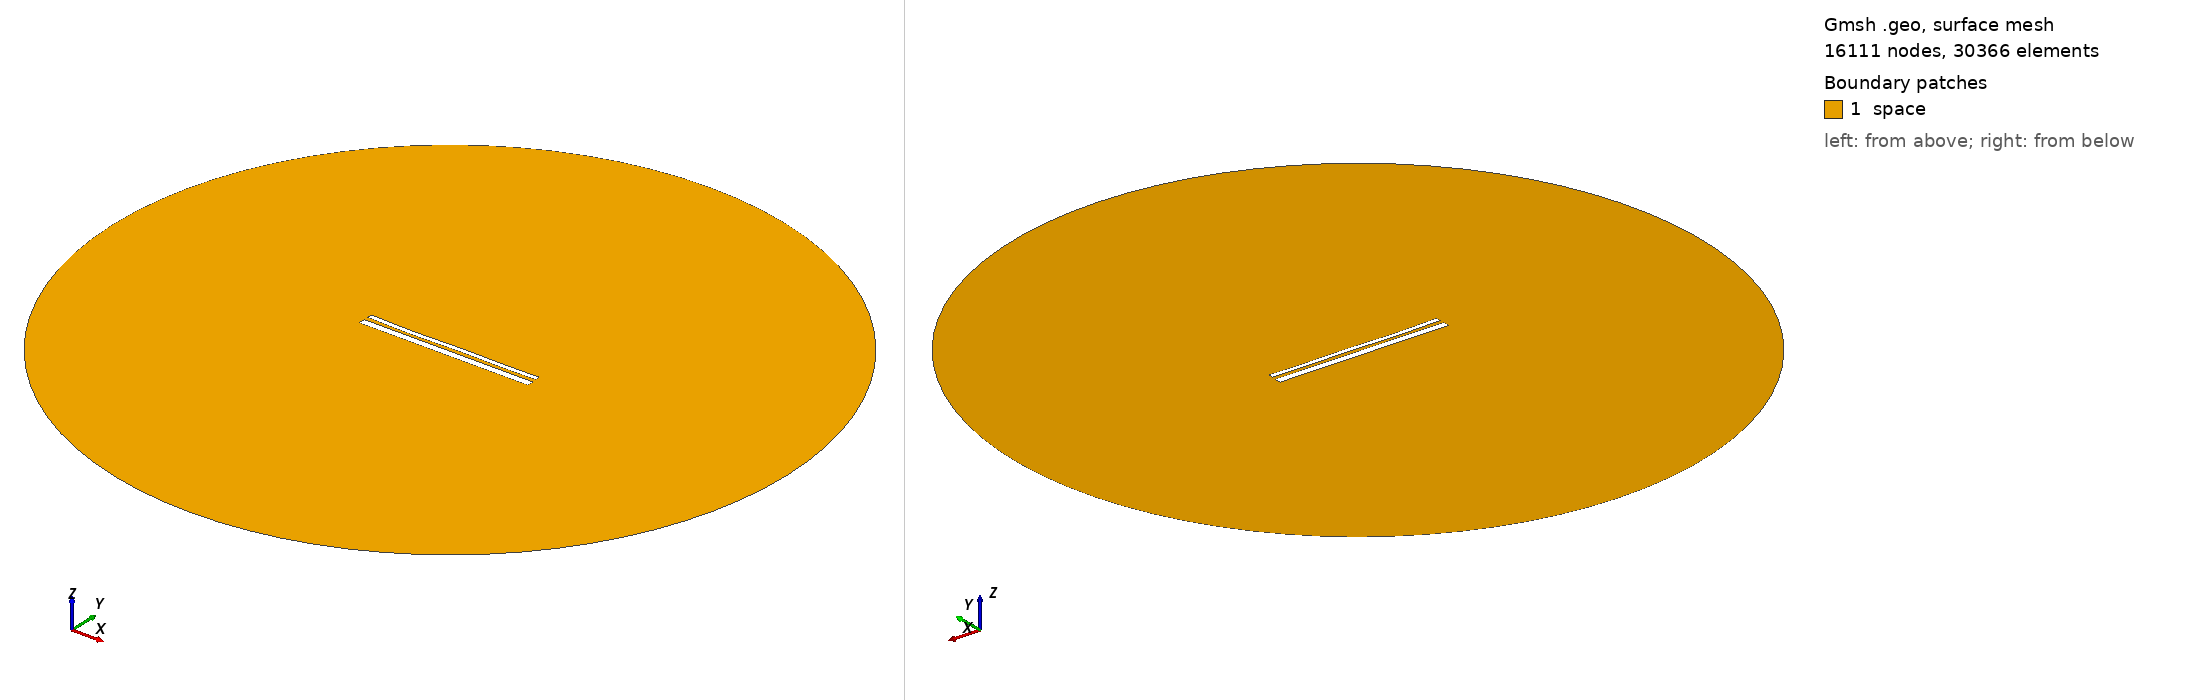

Gmsh geometry script, surface-meshed: 16111 nodes, 30366 surface elements. Boundary patches (legend numbers): 1 space. Left view from above one corner, right view from below the opposite corner. Legend entries are the model's physical surfaces. The drawing asked Gmsh for element sizes between 1% and 20% of the model's largest extent; the script's own settings can give other sizes.

=== 96.geo (drawn) ===
//---------------------------------------
// Geometry kernel
//---------------------------------------

SetFactory("OpenCASCADE");



//---------------------------------------
// Parameters of the geometry
//---------------------------------------

// Overetch of the upper plate
overetch = 0.5;

// Distance between the plates
distance = 2.0555555555555554;

// Discretization over the x axis (for the deformation)
nx = 50; 

// Length of the plate
L = 100 - overetch; 

// Number of modes
n = 4; 

// 1st mode coefficient
coeff(1) = -0.15;
beta(1) = 0.596864 * 3.1415926535 / L;

// 2nd mode coefficient
coeff(2) = -0.15;
beta(2) = 1.49418 * 3.1415926535 / L;

// 3rd mode coefficient
coeff(3) = -0.15;
beta(3) = 2.50025 * 3.1415926535 / L;

// 4th mode coefficient
coeff(4) = -0.15;
beta(4) = 3.49999 * 3.1415926535 / L;



//---------------------------------------
// Upper plate (deformed rectangle)
//---------------------------------------

// Coordiantes of the upper plate
xmin = -50;
xmax = 50 - overetch;

// Height of the upper plate
yheight = 4 - 2 * overetch;

// Indexes of the points
UpperID[] = {};
LowerID[] = {};
LeftID[] = {};
RightID[] = {};

// Point index
p = 1;

// Horizontal edges
For i In {1:nx}
    x = xmin + (i-1)*(xmax - xmin)/(nx-1);

    y_bottom = distance / 2 + overetch;
    For j In {1:n}
        C = (Cosh(beta(j)*L) + Cos(beta(j)*L)) / (Sinh(beta(j)*L) + Sin(beta(j)*L));
        y_bottom  = y_bottom + coeff(j) * (Cosh(beta(j)*(x+50)) - Cos(beta(j)*(x+50)) - C * (Sinh(beta(j)*(x+50)) - Sin(beta(j)*(x+50))));
    EndFor

    y_top = y_bottom + yheight;

    Point(p) = {x, y_top, 0, 1.0};
    UpperID[i] = p;
    p = p + 1;

    Point(p) = {x, y_bottom, 0, 1.0};
    LowerID[i] = p;
    p = p + 1;
EndFor

// Create point lists
UpperPts[] = {}; LowerPts[] = {};
For i In {1:nx}
  UpperPts[] += {UpperID[i]};
  LowerPts[] += {LowerID[i]};
EndFor

// Build splines
Spline(1) = {UpperPts[]};
Spline(2) = {LowerPts[]};
Line(3) = {LowerPts[nx-1], UpperPts[nx-1]};
Line(4) = {LowerPts[0], UpperPts[0]};

// Build the plane surface
Curve Loop(1) = {2, 3, -1, -4};
Plane Surface(1) = {1};



//---------------------------------------
// Lower plate (rectangle)
//---------------------------------------

// Vertices
Point(1001) = {-50, -1, 0, 1.0};
Point(1002) = { 50, -1, 0, 1.0};
Point(1003) = { 50,  -5, 0, 1.0};
Point(1004) = {-50,  -5, 0, 1.0};

// Edges
Line(5) = {1001, 1002};
Line(6) = {1002, 1003};
Line(7) = {1003, 1004};
Line(8) = {1004, 1001};

// Plane surface
Line Loop(2) = {5, 6, 7, 8};
Plane Surface(2) = {2}; 



//---------------------------------------
// Outer (fictious) boundary
//---------------------------------------

// Points
Point(1005) = {0, 0, 0};       // Center
Point(1006) = {200, 0, 0};     // Start point
Point(1007) = {0, 200, 0};     // 90 degrees
Point(1008) = {-200, 0, 0};    // 180 degrees
Point(1009) = {0, -200, 0};    // 270 degrees

// Circle arcs (each needs start, center, end)
Circle(9) = {1006, 1005, 1007};
Circle(10) = {1007, 1005, 1008};
Circle(11) = {1008, 1005, 1009};
Circle(12) = {1009, 1005, 1006};

// Plane surface for the entire domain
Curve Loop(3) = {9, 10, 11, 12};
Surface(3) = {3};

// Subtract the plates from the whole domain to obtain the actual domain where we want to solve the equations
BooleanDifference{ Surface{3}; Delete; }{ Surface{1}; Surface{2}; Delete; }




//---------------------------------------
// Transfinite Lines/Curves
//---------------------------------------

// Set the number of points on the boundaries
r = 12;
d = 0.15;

// Plates
Transfinite Curve {1} = 50*r/4 Using Progression 1;
Transfinite Line {2} = 50*r Using Progression 1;
Transfinite Curve {3, 4} = 2*r Using Progression 1+d;
Transfinite Line {5} = 50*r Using Progression 1;
Transfinite Line {7} = 50*r/4 Using Progression 1;
Transfinite Line {6} = 2*r Using Progression 1+d;
Transfinite Line {8} = 2*r Using Progression 1-d;

// Outer boundary
Transfinite Line {9, 10, 11, 12} = 20 Using Progression 1;



//---------------------------------------
// Physical groups
//---------------------------------------                

// Physical curves (boundaries)
Physical Line("force_segment", 10) = {2};
Physical Line("upper_plate", 11) = {1, 3, 4};
Physical Line("lower_plate", 12) = {5, 6, 7, 8};
Physical Line("boundary", 20) = {9, 10, 11, 12};

// Physical Surfaces
Physical Surface("space", 30) = {3};



//---------------------------------------
// 6. Generate the Mesh
//---------------------------------------

// 2D mesh generation
Mesh 2;
